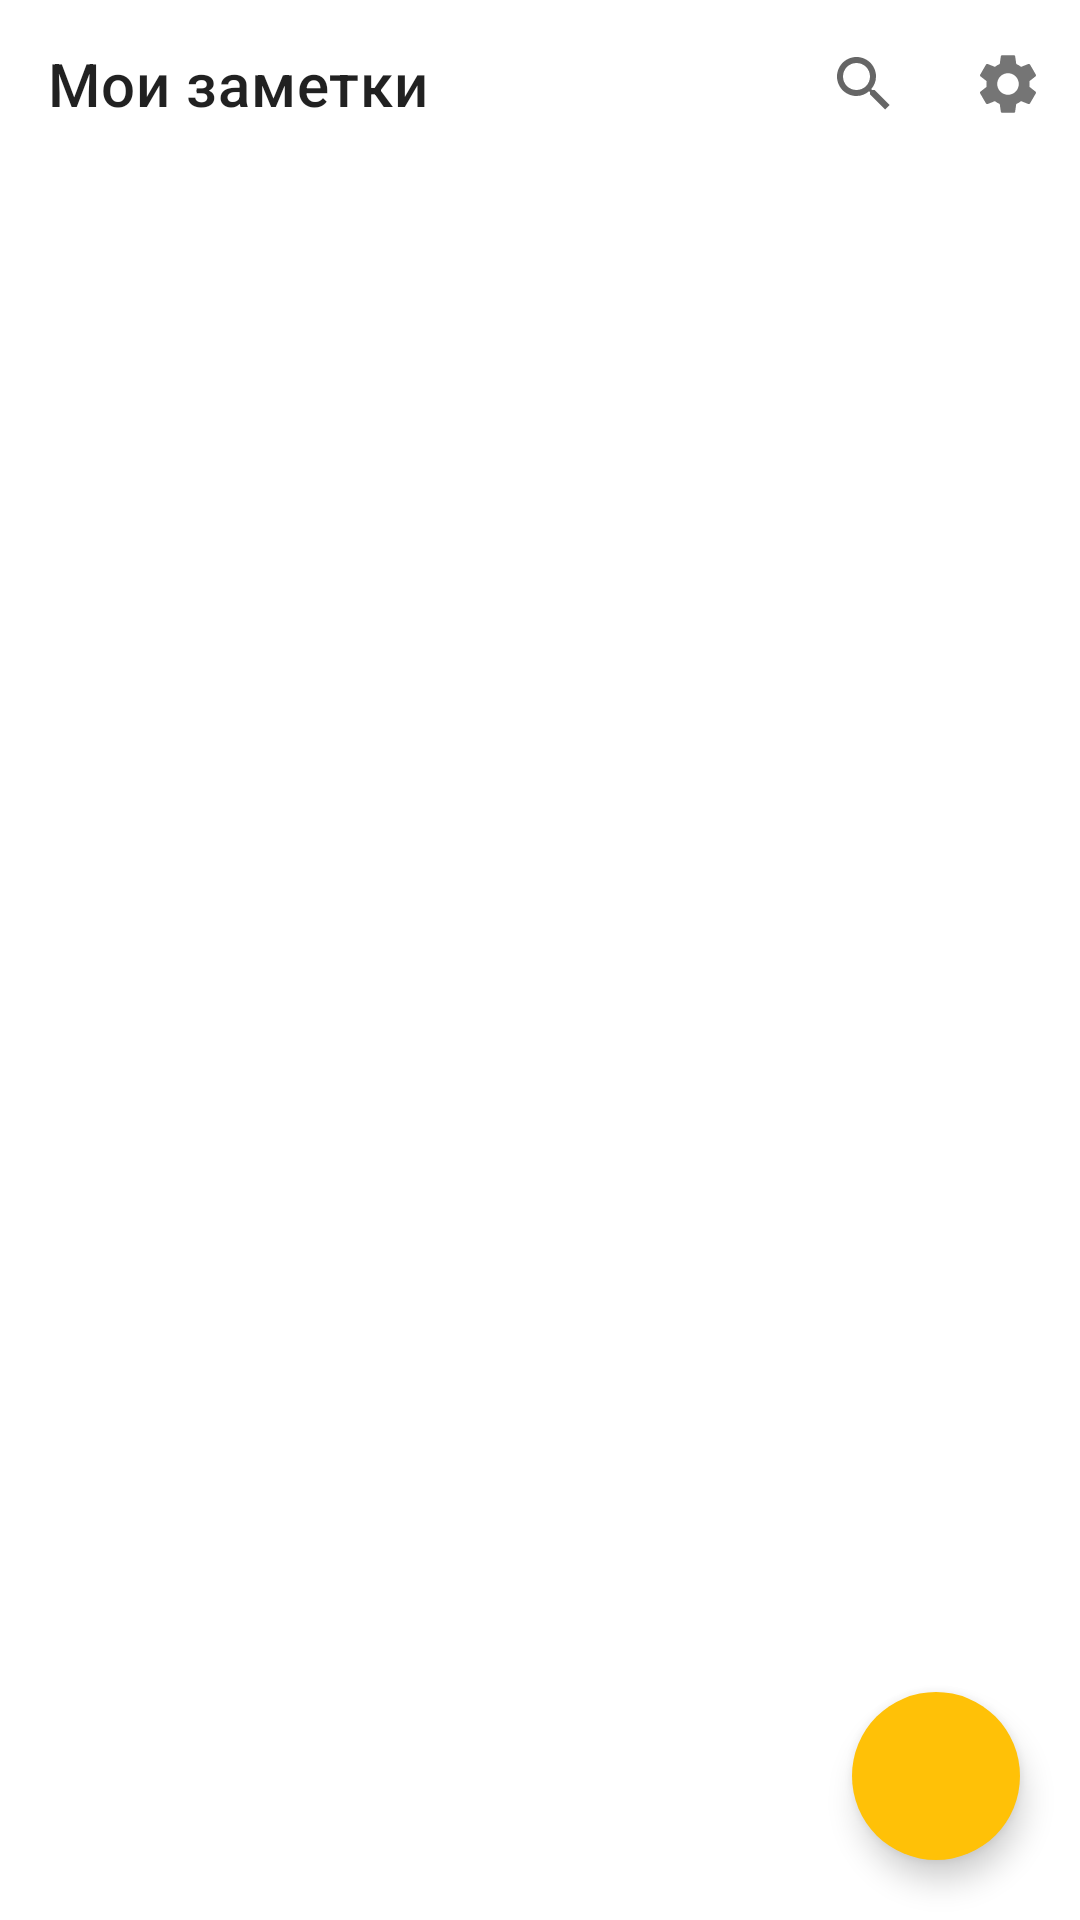

Layout XML and referenced resources for this Android screen:
<!-- AndroidManifest.xml: application theme Theme.MyNotes -->
<!-- res/layout/fragment_notes_list.xml -->
<?xml version="1.0" encoding="utf-8"?>
<androidx.constraintlayout.widget.ConstraintLayout xmlns:android="http://schemas.android.com/apk/res/android"
    xmlns:app="http://schemas.android.com/apk/res-auto"
    xmlns:tools="http://schemas.android.com/tools"
    android:layout_width="match_parent"
    android:layout_height="match_parent"
    tools:context=".fragments.NotesListFragment">


    <LinearLayout
        android:layout_width="match_parent"
        android:layout_height="match_parent"
        android:orientation="vertical">

        <androidx.appcompat.widget.Toolbar
            android:id="@+id/toolbar"
            android:layout_width="match_parent"
            android:layout_height="?attr/actionBarSize"
            app:menu="@menu/main_screen_menu"
            app:title="@string/app_name"
            app:layout_scrollFlags="enterAlways|scroll"
            app:layout_constraintEnd_toEndOf="parent"
            app:layout_constraintHorizontal_bias="0.0"
            app:layout_constraintStart_toStartOf="parent"
            app:layout_constraintTop_toTopOf="parent" />


        <androidx.recyclerview.widget.RecyclerView
            android:id="@+id/recycler"
            android:layout_width="match_parent"
            android:layout_height="match_parent"
            android:visibility="visible"
            app:layout_constraintBottom_toBottomOf="parent"
            app:layout_constraintEnd_toEndOf="parent"
            app:layout_constraintStart_toStartOf="parent"/>
        </LinearLayout>


    <TextView
        android:id="@+id/emptyView"
        android:layout_width="wrap_content"
        android:layout_height="wrap_content"
        android:text="@string/empty_list_text"
        android:visibility="invisible"
        app:layout_constraintBottom_toBottomOf="parent"
        app:layout_constraintEnd_toEndOf="parent"
        app:layout_constraintStart_toStartOf="parent"
        app:layout_constraintTop_toTopOf="parent" />

    <com.google.android.material.floatingactionbutton.FloatingActionButton
        android:id="@+id/fab"
        android:layout_width="wrap_content"
        android:layout_height="wrap_content"
        android:layout_margin="20dp"
        android:contentDescription="@string/floatingActionButtonDescription"
        android:src="@drawable/ic_baseline_add_24"
        app:borderWidth="0dp"
        app:fabSize="normal"
        app:layout_constraintBottom_toBottomOf="parent"
        app:layout_constraintEnd_toEndOf="parent"
        app:tint="@color/white"/>

</androidx.constraintlayout.widget.ConstraintLayout>
<!-- resources referenced by this layout -->
<resources>
  <color name="white">#FFFFFFFF</color>
  <string name="app_name">Мои заметки</string>
  <string name="empty_list_text">Список пуст</string>
  <string name="floatingActionButtonDescription">floatingActionButton</string>
  <style name="Theme.MyNotes" parent="Theme.MaterialComponents.DayNight.NoActionBar">
          
          <item name="colorPrimary">@color/primary</item>
          <item name="colorPrimaryVariant">@color/primary_dark</item>
          <item name="colorOnPrimary">@color/primary_light</item>
          
          <item name="colorSecondary">@color/accent</item>
          <item name="colorSecondaryVariant">@color/teal_700</item>
          <item name="colorOnSecondary">@color/black</item>
          
          <item name="android:statusBarColor">@color/white</item>
          <item name="android:windowLightStatusBar" tools:targetApi="m">true</item>
          
          <item name="preferenceTheme">@style/MyPreferenceStyle</item>
          <item name="searchViewStyle">@style/MySearchViewStyle</item>
  
      </style>
  <color name="primary">#3f51b5</color>
  <color name="primary_dark">#303F9F</color>
  <color name="primary_light">#C5CAE9</color>
  <color name="accent">#FFC107</color>
  <color name="teal_700">#FF018786</color>
  <color name="black">#FF000000</color>
  <style name="MyPreferenceStyle" parent="@style/PreferenceThemeOverlay">
          <item name="colorAccent">@color/primary_text</item>
      </style>
  <style name="MySearchViewStyle" parent="Widget.AppCompat.Light.SearchView">
          <item name="searchHintIcon">@null</item>
      </style>
  <color name="primary_text">#212121</color>
</resources>
